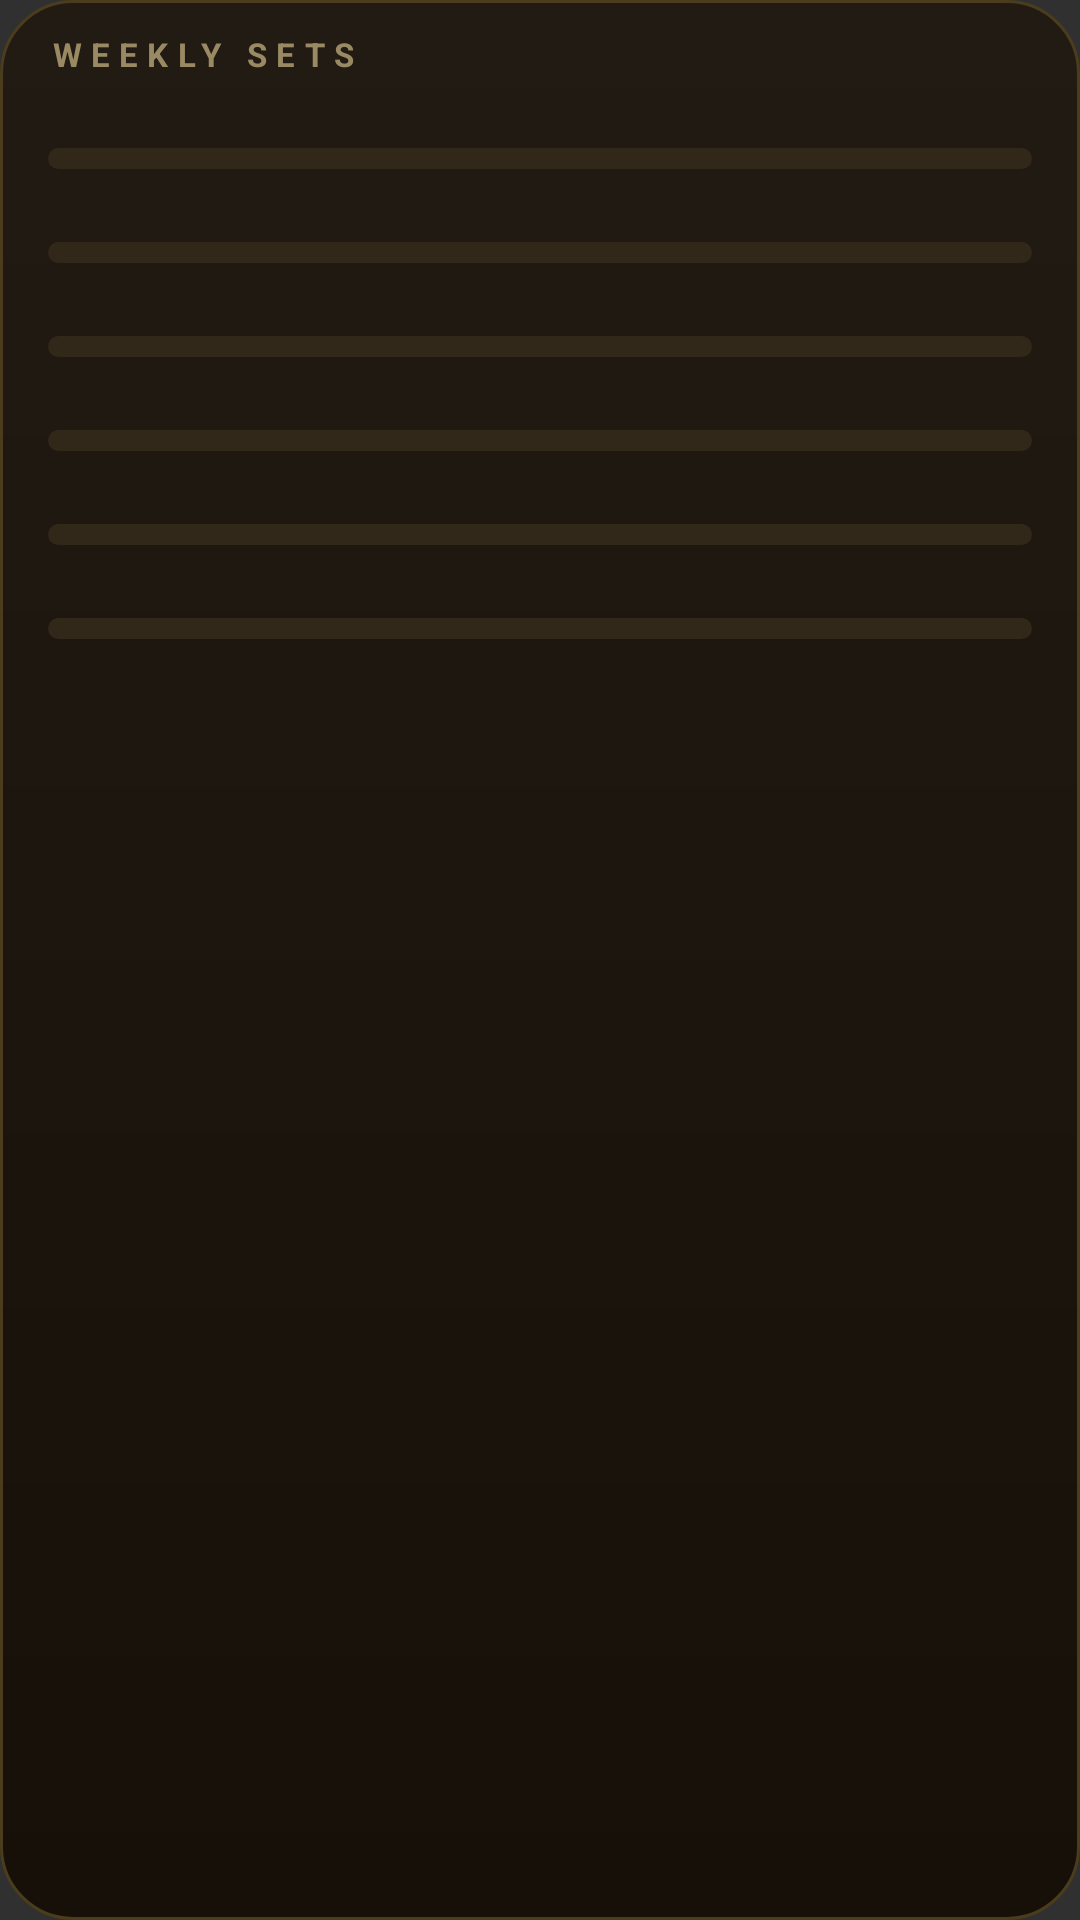

Write the Android layout XML for this screen, with the resource values it uses.
<!-- AndroidManifest.xml: application theme android:Theme.Material.NoActionBar -->
<!-- res/layout/widget_volume.xml -->
<?xml version="1.0" encoding="utf-8"?>
<FrameLayout xmlns:android="http://schemas.android.com/apk/res/android"
    android:id="@+id/root"
    android:layout_width="match_parent" android:layout_height="match_parent">
    <ImageView android:id="@+id/bgimg"
        android:layout_width="match_parent" android:layout_height="match_parent"
        android:scaleType="fitXY" android:src="@drawable/wg_bg"
        android:importantForAccessibility="no"/>
    <LinearLayout android:id="@+id/content"
        android:layout_width="match_parent" android:layout_height="match_parent"
        android:orientation="vertical" android:gravity="top"
        android:paddingLeft="16dp" android:paddingRight="16dp"
        android:paddingTop="12dp" android:paddingBottom="13dp">
        <TextView android:id="@+id/vhd"
            android:layout_width="match_parent"
            android:layout_height="wrap_content"
            android:text="WEEKLY SETS"
            android:includeFontPadding="false" android:maxLines="1" android:ellipsize="end"
            android:textSize="11sp" android:textStyle="bold" android:letterSpacing="0.28" android:textColor="#9A8A63"/>
        <TextView android:id="@+id/l1"
            android:layout_width="match_parent"
            android:layout_height="wrap_content"
            android:layout_marginTop="6dp"
            android:includeFontPadding="false" android:maxLines="1" android:ellipsize="end"
            android:textSize="13sp" android:textStyle="bold" android:letterSpacing="0.08" android:textColor="#C9BFA8"/>
        <ProgressBar android:id="@+id/b1"
            style="@android:style/Widget.ProgressBar.Horizontal"
            android:layout_width="match_parent" android:layout_height="7dp"
            android:layout_marginTop="3dp"
            android:progressDrawable="@drawable/wg_bar"/>
        <TextView android:id="@+id/l2"
            android:layout_width="match_parent"
            android:layout_height="wrap_content"
            android:layout_marginTop="6dp"
            android:includeFontPadding="false" android:maxLines="1" android:ellipsize="end"
            android:textSize="13sp" android:textStyle="bold" android:letterSpacing="0.08" android:textColor="#C9BFA8"/>
        <ProgressBar android:id="@+id/b2"
            style="@android:style/Widget.ProgressBar.Horizontal"
            android:layout_width="match_parent" android:layout_height="7dp"
            android:layout_marginTop="3dp"
            android:progressDrawable="@drawable/wg_bar"/>
        <TextView android:id="@+id/l3"
            android:layout_width="match_parent"
            android:layout_height="wrap_content"
            android:layout_marginTop="6dp"
            android:includeFontPadding="false" android:maxLines="1" android:ellipsize="end"
            android:textSize="13sp" android:textStyle="bold" android:letterSpacing="0.08" android:textColor="#C9BFA8"/>
        <ProgressBar android:id="@+id/b3"
            style="@android:style/Widget.ProgressBar.Horizontal"
            android:layout_width="match_parent" android:layout_height="7dp"
            android:layout_marginTop="3dp"
            android:progressDrawable="@drawable/wg_bar"/>
        <TextView android:id="@+id/l4"
            android:layout_width="match_parent"
            android:layout_height="wrap_content"
            android:layout_marginTop="6dp"
            android:includeFontPadding="false" android:maxLines="1" android:ellipsize="end"
            android:textSize="13sp" android:textStyle="bold" android:letterSpacing="0.08" android:textColor="#C9BFA8"/>
        <ProgressBar android:id="@+id/b4"
            style="@android:style/Widget.ProgressBar.Horizontal"
            android:layout_width="match_parent" android:layout_height="7dp"
            android:layout_marginTop="3dp"
            android:progressDrawable="@drawable/wg_bar"/>
        <TextView android:id="@+id/l5"
            android:layout_width="match_parent"
            android:layout_height="wrap_content"
            android:layout_marginTop="6dp"
            android:includeFontPadding="false" android:maxLines="1" android:ellipsize="end"
            android:textSize="13sp" android:textStyle="bold" android:letterSpacing="0.08" android:textColor="#C9BFA8"/>
        <ProgressBar android:id="@+id/b5"
            style="@android:style/Widget.ProgressBar.Horizontal"
            android:layout_width="match_parent" android:layout_height="7dp"
            android:layout_marginTop="3dp"
            android:progressDrawable="@drawable/wg_bar"/>
        <TextView android:id="@+id/l6"
            android:layout_width="match_parent"
            android:layout_height="wrap_content"
            android:layout_marginTop="6dp"
            android:includeFontPadding="false" android:maxLines="1" android:ellipsize="end"
            android:textSize="13sp" android:textStyle="bold" android:letterSpacing="0.08" android:textColor="#C9BFA8"/>
        <ProgressBar android:id="@+id/b6"
            style="@android:style/Widget.ProgressBar.Horizontal"
            android:layout_width="match_parent" android:layout_height="7dp"
            android:layout_marginTop="3dp"
            android:progressDrawable="@drawable/wg_bar"/>
        <TextView android:id="@+id/vfoot"
            android:layout_width="match_parent"
            android:layout_height="wrap_content"
            android:layout_marginTop="6dp"
            android:visibility="gone"
            android:includeFontPadding="false" android:maxLines="1" android:ellipsize="end"
            android:textSize="13sp" android:textColor="#8F887C"/>
    </LinearLayout>
</FrameLayout>
<!-- resources referenced by this layout -->
<resources>
  <!-- drawable wg_bar (drawable) -->
  <?xml version="1.0" encoding="utf-8"?>
  <layer-list xmlns:android="http://schemas.android.com/apk/res/android">
      <item android:id="@android:id/background">
          <shape><corners android:radius="4dp"/><solid android:color="#31281A"/></shape>
      </item>
      <item android:id="@android:id/progress">
          <clip>
              <shape><corners android:radius="4dp"/>
                  <gradient android:angle="0" android:startColor="#A9862B" android:endColor="#DDBB59"/>
              </shape>
          </clip>
      </item>
  </layer-list>
  <!-- drawable wg_bg (drawable) -->
  <?xml version="1.0" encoding="utf-8"?>
  <shape xmlns:android="http://schemas.android.com/apk/res/android" android:shape="rectangle">
      <gradient android:angle="270" android:startColor="#221B13" android:endColor="#161009"/>
      <corners android:radius="24dp"/>
      <stroke android:width="1dp" android:color="#4A3C1C"/>
  </shape>
</resources>
